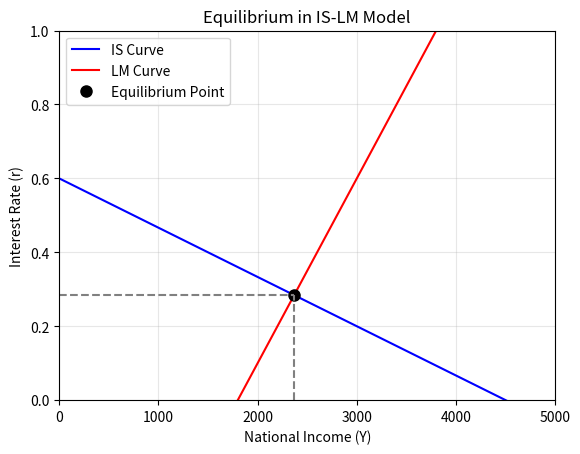

Generate this figure with matplotlib:
#IS-LM calculator
import numpy as np
import matplotlib.pyplot as plt

class ISLM_Model:
    def __init__(self, C0, G0, I0, c, t, i, M, P, k, l):
        self.C0 = C0
        self.G0 = G0
        self.I0 = I0
        self.c = c
        self.t = t
        self.i = i
        self.M = M
        self.P = P
        self.k = k
        self.l = l
        self.autonomous_spending = self.C0 + self.G0 + self.I0
        self.multiplier_effect = 1-self.c*(1-self.t)
    def Calculate_IS_Curve(self):
        IS_intercept_Y = self.autonomous_spending/self.multiplier_effect
        IS_intercept_r = self.autonomous_spending/self.i  
        return IS_intercept_Y, IS_intercept_r 
    def Calculate_LM_Curve(self):
        LM_intercept_Y = self.M/(self.P*self.k)
        LM_intercept_r = -self.M/(self.P*self.l)
        return LM_intercept_Y, LM_intercept_r
    def Calculate_Equilibrium(self):
        Coefficient_r_IS = self.i / self.multiplier_effect
        Coefficient_r_LM = -self.l / self.k    
        Intercept_IS = self.autonomous_spending / self.multiplier_effect
        Intercept_LM = self.M/(self.P*self.k)
        A = np.array([[1,Coefficient_r_IS], [1, Coefficient_r_LM]])
        B = np.array([[Intercept_IS],[Intercept_LM]])
        Solution = np.linalg.solve(A, B)
        return Solution[0], Solution[1]

model = ISLM_Model(500, 600, 700, 0.8, 0.25, 3000, 900, 1, 0.5, 1000)
print(model.Calculate_IS_Curve())
print(model.Calculate_LM_Curve())
print(model.Calculate_Equilibrium())

Y_axis = np.linspace(0, 5000, 100)

r_IS = (model.autonomous_spending - Y_axis * model.multiplier_effect) / model.i

r_LM = (model.k / model.l) * Y_axis - model.M / (model.P * model.l)
Y_eq, r_eq = model.Calculate_Equilibrium()

plt.ylim(0, 1)
plt.xlim(0, 5000)   
plt.plot(Y_axis, r_IS, label="IS Curve", color='blue')
plt.plot(Y_axis, r_LM, label="LM Curve", color='red')
plt.plot(Y_eq, r_eq, 'ko', markersize=8, label="Equilibrium Point")
plt.vlines(x=Y_eq, ymin=0, ymax=r_eq, color='gray', linestyle='--')
plt.hlines(y=r_eq, xmin=0, xmax=Y_eq, color='gray', linestyle='--')
plt.title("Equilibrium in IS-LM Model")
plt.xlabel("National Income (Y)")
plt.ylabel("Interest Rate (r)")
plt.legend()
plt.grid(True, alpha=0.3)
plt.show()